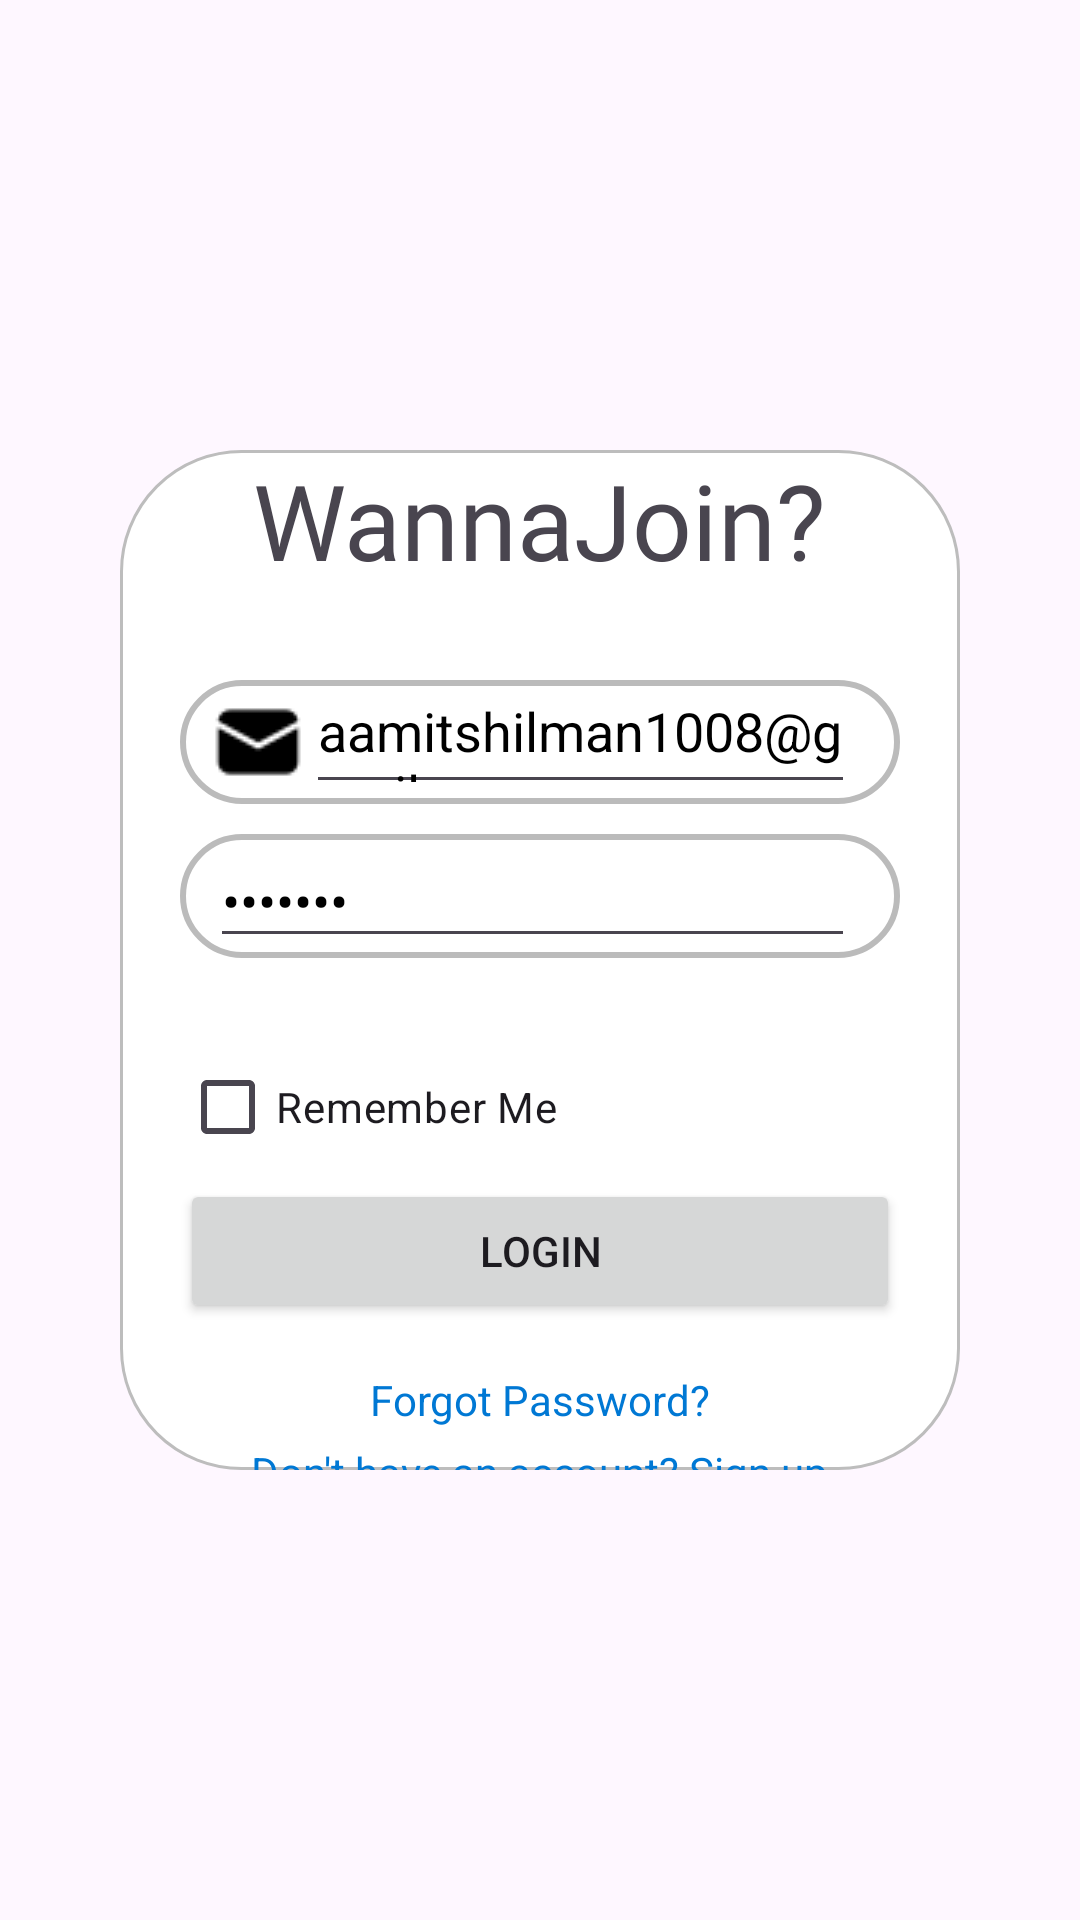

Produce the Android XML layout that renders to this screen, including the resource entries it uses.
<!-- AndroidManifest.xml: application theme Theme.WannaJoin -->
<!-- res/layout/activity_sign_in.xml -->
<?xml version="1.0" encoding="utf-8"?>
<FrameLayout
    xmlns:android="http://schemas.android.com/apk/res/android"
    android:layout_width="match_parent"
    android:layout_height="match_parent"
    android:gravity="center">

    <ImageView
        android:layout_width="match_parent"
        android:layout_height="match_parent"
        android:scaleType="centerCrop"
        android:src="@drawable/playing_now_disc_bg"/>

    <LinearLayout
        android:id="@+id/loginLayout"
        android:layout_width="fill_parent"
        android:layout_height="fill_parent"
        android:layout_gravity="center"
        android:gravity="center"
        android:background="@drawable/rounded_square_bg"
        android:orientation="vertical"
        android:layout_marginHorizontal="40dp"
        android:layout_marginVertical="150dp"
        android:paddingHorizontal="20dp">

        <TextView
            android:layout_width="wrap_content"
            android:layout_height="wrap_content"
            android:layout_gravity="center"
            android:fontFamily="@font/berkshire_swash"
            android:text="WannaJoin?"
            android:textSize="35dp">

        </TextView>

        <LinearLayout
            android:id="@+id/emailLayout"
            android:layout_width="fill_parent"
            android:layout_height="wrap_content"
            android:background="@drawable/thicker_rounded_square_bg"
            android:gravity="center_vertical"
            android:layout_marginTop="30dp"
            android:paddingHorizontal="10dp"
            >

            <ImageView
                android:layout_width="wrap_content"
                android:layout_height="wrap_content"
                android:layout_gravity="center"
                android:src="@drawable/email">
            </ImageView>

            
            <EditText
                android:id="@+id/emailEditText"
                android:layout_width="match_parent"
                android:layout_height="wrap_content"
                android:layout_marginEnd="5dp"
                android:hint="Email"
                android:lines="1"
                android:text="aamitshilman1008@gmail.com"
                android:textColor="@color/black"/>

        </LinearLayout>

        <LinearLayout
            android:id="@+id/passwordLayout"
            android:layout_width="match_parent"
            android:layout_height="wrap_content"
            android:background="@drawable/thicker_rounded_square_bg"
            android:gravity="center_vertical"
            android:layout_marginTop="10dp"
            android:paddingHorizontal="10dp"
            >

            <ImageView
                android:layout_width="wrap_content"
                android:layout_height="wrap_content"
                android:layout_gravity="center"
                android:src="@drawable/lock">

            </ImageView>

            
            <EditText
                android:id="@+id/passwordEditText"
                android:layout_width="match_parent"
                android:layout_height="wrap_content"
                android:layout_marginRight="5dp"
                android:hint="Password"
                android:textColor="@color/black"
                android:inputType="textPassword"
                android:lines="1"
                android:maxLength="12"
                android:text="1234567"/>

        </LinearLayout>

        <TextView
            android:id="@+id/errorReaction"
            android:layout_width="match_parent"
            android:layout_height="wrap_content"
            android:text=""
            android:textSize="15dp"
            android:textColor="#ef233c"
            android:layout_marginVertical="5dp"
            android:visibility="invisible"
            >

        </TextView>


        
        <CheckBox
            android:id="@+id/rememberMeCheckBox"
            android:layout_width="wrap_content"
            android:layout_height="wrap_content"
            android:layout_gravity="left"
            android:layout_marginTop="-5dp"
            android:text="Remember Me" />

        
        <Button
            android:id="@+id/loginButton"
            android:layout_width="match_parent"
            android:layout_height="wrap_content"
            android:text="Login" />

        
        <TextView
            android:id="@+id/forgotPasswordTextView"
            android:layout_width="wrap_content"
            android:layout_height="wrap_content"
            android:layout_gravity="center"
            android:layout_marginTop="16dp"
            android:text="Forgot Password?"
            android:textColor="#0078D4"
            android:clickable="true"/>

        
        <TextView
            android:id="@+id/dontHaveAccountTextView"
            android:layout_width="wrap_content"
            android:layout_height="wrap_content"
            android:layout_gravity="center"
            android:text="Don't have an account? Sign up"
            android:textColor="#0078D4"
            android:layout_marginTop="5dp"
            android:clickable="true"
            android:onClick="moveToSignUp"/>

    </LinearLayout>
</FrameLayout>
<!-- resources referenced by this layout -->
<resources>
  <color name="black">#FF000000</color>
  <!-- drawable email: png bitmap (drawable, 448 bytes) -->
  <!-- drawable rounded_square_bg (drawable) -->
  <?xml version="1.0" encoding="utf-8"?>
  <shape xmlns:android="http://schemas.android.com/apk/res/android">
      <solid android:color="#FFFFFF" /> 
      <corners android:radius="40dp" /> 
      <stroke
          android:width="1dp"
          android:color="#BDBDBD" /> 
  </shape>
  <!-- drawable thicker_rounded_square_bg (drawable) -->
  <?xml version="1.0" encoding="utf-8"?>
  <shape xmlns:android="http://schemas.android.com/apk/res/android">
      <solid android:color="#FFFFFF" /> 
      <corners android:radius="20dp" /> 
      <stroke
          android:color="#BBBBBB"
          android:width="2dp" /> 
  
  </shape>
  <style name="Theme.WannaJoin" parent="Base.Theme.WannaJoin" />
  <style name="Base.Theme.WannaJoin" parent="Theme.Material3.DayNight.NoActionBar">
          
          
      </style>
</resources>
